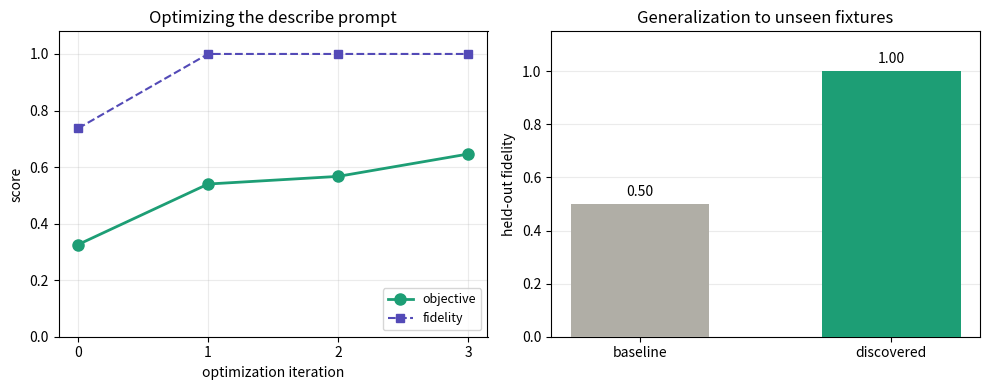

Python code for this plot: (Note: this script raises an exception after producing the figure.)
import matplotlib
matplotlib.use("Agg")
import matplotlib.pyplot as plt

fig, (ax1, ax2) = plt.subplots(1, 2, figsize=(10, 4))

iters = [0, 1, 2, 3]
objective = [0.326, 0.540, 0.567, 0.646]
fidelity = [0.737, 1.000, 1.000, 1.000]
ax1.plot(iters, objective, "o-", color="#1D9E75", linewidth=2, markersize=8, label="objective", zorder=3)
ax1.plot(iters, fidelity, "s--", color="#534AB7", linewidth=1.5, markersize=6, label="fidelity", zorder=2)
ax1.set_xlabel("optimization iteration")
ax1.set_ylabel("score")
ax1.set_title("Optimizing the describe prompt")
ax1.set_xticks(iters); ax1.set_ylim(0, 1.08); ax1.grid(True, alpha=0.25)
ax1.legend(loc="lower right", fontsize=9)

labels = ["baseline", "discovered"]
heldout = [0.500, 1.000]
bars = ax2.bar(labels, heldout, color=["#B0AEA6", "#1D9E75"], width=0.55, zorder=3)
ax2.set_ylabel("held-out fidelity")
ax2.set_title("Generalization to unseen fixtures")
ax2.set_ylim(0, 1.15); ax2.grid(True, axis="y", alpha=0.25)
for b, v in zip(bars, heldout):
    ax2.text(b.get_x()+b.get_width()/2, v+0.03, f"{v:.2f}", ha="center", fontsize=10)

fig.tight_layout()
fig.savefig("benchmarks/fig_stage3.png", dpi=160)
fig.savefig("benchmarks/fig_stage3.svg")
print("saved benchmarks/fig_stage3.png + .svg")
